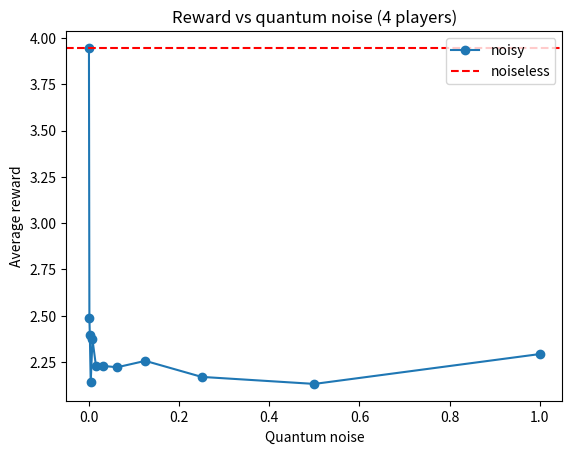

Write Python code to recreate this figure.
import numpy as np
import matplotlib.pyplot as plt

q_noise = [0, 1/1024, 1/512, 1/256, 1/128, 1/64, 1/32, 1/16, 1/8, 1/4, 1/2, 1]

Rewards_4_1  = [3.901195892090904, 3.1186166024861444, 2.4924966787266056, 1.6938334972918487, 2.444143830290242, 2.1812269258490433, 2.5666967086378767, 2.3001600101126347, 2.2417750240573597, 2.222998240430622, 2.1223629854060437, 2.169341052581887]
Fairness_4_1 = [0.7515606762494461, 0.9266752314241002, 0.8078298923011716, 0.7625771891770273, 0.7722279224993142, 0.9563632106470664, 0.8979213158668148, 0.8602274581793492, 0.7684186032981454, 0.9609913191245668, 0.9212021567896045, 0.7384692558462446]
Rewards_4_2  = [3.5875878851546865, 2.7976110274088652, 2.3704665697164815, 1.8633326774755552, 2.756115423944971, 2.0271830243596214, 2.0150233078644697, 2.114393441251815, 2.0105295103238854, 2.091908405950605, 1.9958450179834768, 2.111794491895095]
Fairness_4_2 = [0.8414538258277015, 0.8126169192748488, 0.8878683358502999, 0.7222935714160671, 0.7956445314691823, 0.837609806102961, 0.7443460446562652, 0.7221406542174095, 0.77895724749212, 0.9095441990856319, 0.8754048819184832, 0.9017388447816043]
Rewards_4_3  = [4.021973428758145, 2.1906322201677275, 2.177732123228016, 2.3606500446702174, 1.8427591036642132, 2.320529083648683, 2.2229837648075277, 2.0337540680049786, 2.340843740525652, 1.9009105013305603, 1.9562426182423724, 2.3699280007720054]
Fairness_4_3 = [0.8800295872572892, 0.8150001456362422, 0.5921314470343001, 0.797200174430522, 0.7141729058187629, 0.8064331590365557, 0.7995835884729765, 0.875380202707142, 0.9196628727386417, 0.8745560033140042, 0.9007479453700958, 0.976951640928682]
Rewards_4_4  = [4.318836265094339, 1.8085329203556135, 2.7888647128204016, 2.7984835680586966, 1.9692223999660108, 2.4898380570606284, 2.449192732970898, 2.2019192583253493, 2.5505172172206514, 2.3265808051126418, 2.130855144753266, 2.429000710809671]
Fairness_4_4 = [0.6716536619743829, 0.6640227846409339, 0.827618674375909, 0.6974606998966776, 0.8092837057831354, 0.8931830918194787, 0.839644239421424, 0.8838290834099937, 0.8687887990885592, 0.946879315853166, 0.9834613998932488, 0.9421257906392146]
Rewards_4_5  = [3.9027696009989374, 2.5171959382583826, 2.1514898468031345, 1.9835037075167583, 2.844514345806148, 2.117752229665191, 1.8898217948088973, 2.4563561022028, 2.135926110777172, 2.3042700859701863, 2.4515162503318617, 2.3837360903785414]
Fairness_4_5 = [0.6610391778509717, 0.7741990408505067, 0.8147121764757512, 0.7803570047451392, 0.6452312036610303, 0.9546568483105194, 0.9199418989079595, 0.8846296623473946, 0.9050241880687245, 0.8176393681797275, 0.9338376510371083, 0.9774632810491566]

rewa_4 = [Rewards_4_1,
          Rewards_4_2,
          Rewards_4_3,
          Rewards_4_4,
          Rewards_4_5]
rew_4 = np.mean(rewa_4, axis=0)

fair_4 = [Fairness_4_1,
          Fairness_4_2,
          Fairness_4_3,
          Fairness_4_4,
          Fairness_4_5]
fai_4 = np.mean(fair_4, axis=0)

max = 0
arg = 0
for i in rewa_4:
    if np.max(i)>max:
        max = np.max(i)
        arg = np.argmax(i)
print("Maximum average reward = {:.3f} for quantum noise with $\gamma$ = {}.".format(max,q_noise[arg]))
"""
fig0, axs = plt.subplots(1,2,figsize=(20,8))
fig0.suptitle("Reward and fairness vs quantum noise.", fontsize=16)
axs[0].set_title("Reward vs quantum noise")
axs[0].plot(q_noise, rew_4,"o-")
axs[0].set_xlabel("Quantum noise")
axs[0].set_ylabel("Average reward")
axs[1].set_title("Fairness vs quantum noise")
axs[1].plot(q_noise, fai_4,"o-")
axs[1].set_xlabel("Average Fairness")
axs[1].set_ylabel("Quantum noise")
plt.show()
"""
plt.title("Reward vs quantum noise (4 players)")
plt.plot(q_noise, rew_4, "o-", label = "noisy")
plt.axhline(y = rew_4[0], color = 'r', linestyle = 'dashed', label = "noiseless")
plt.xlabel("Quantum noise")
plt.ylabel("Average reward")
plt.legend(loc="upper right")
plt.show()